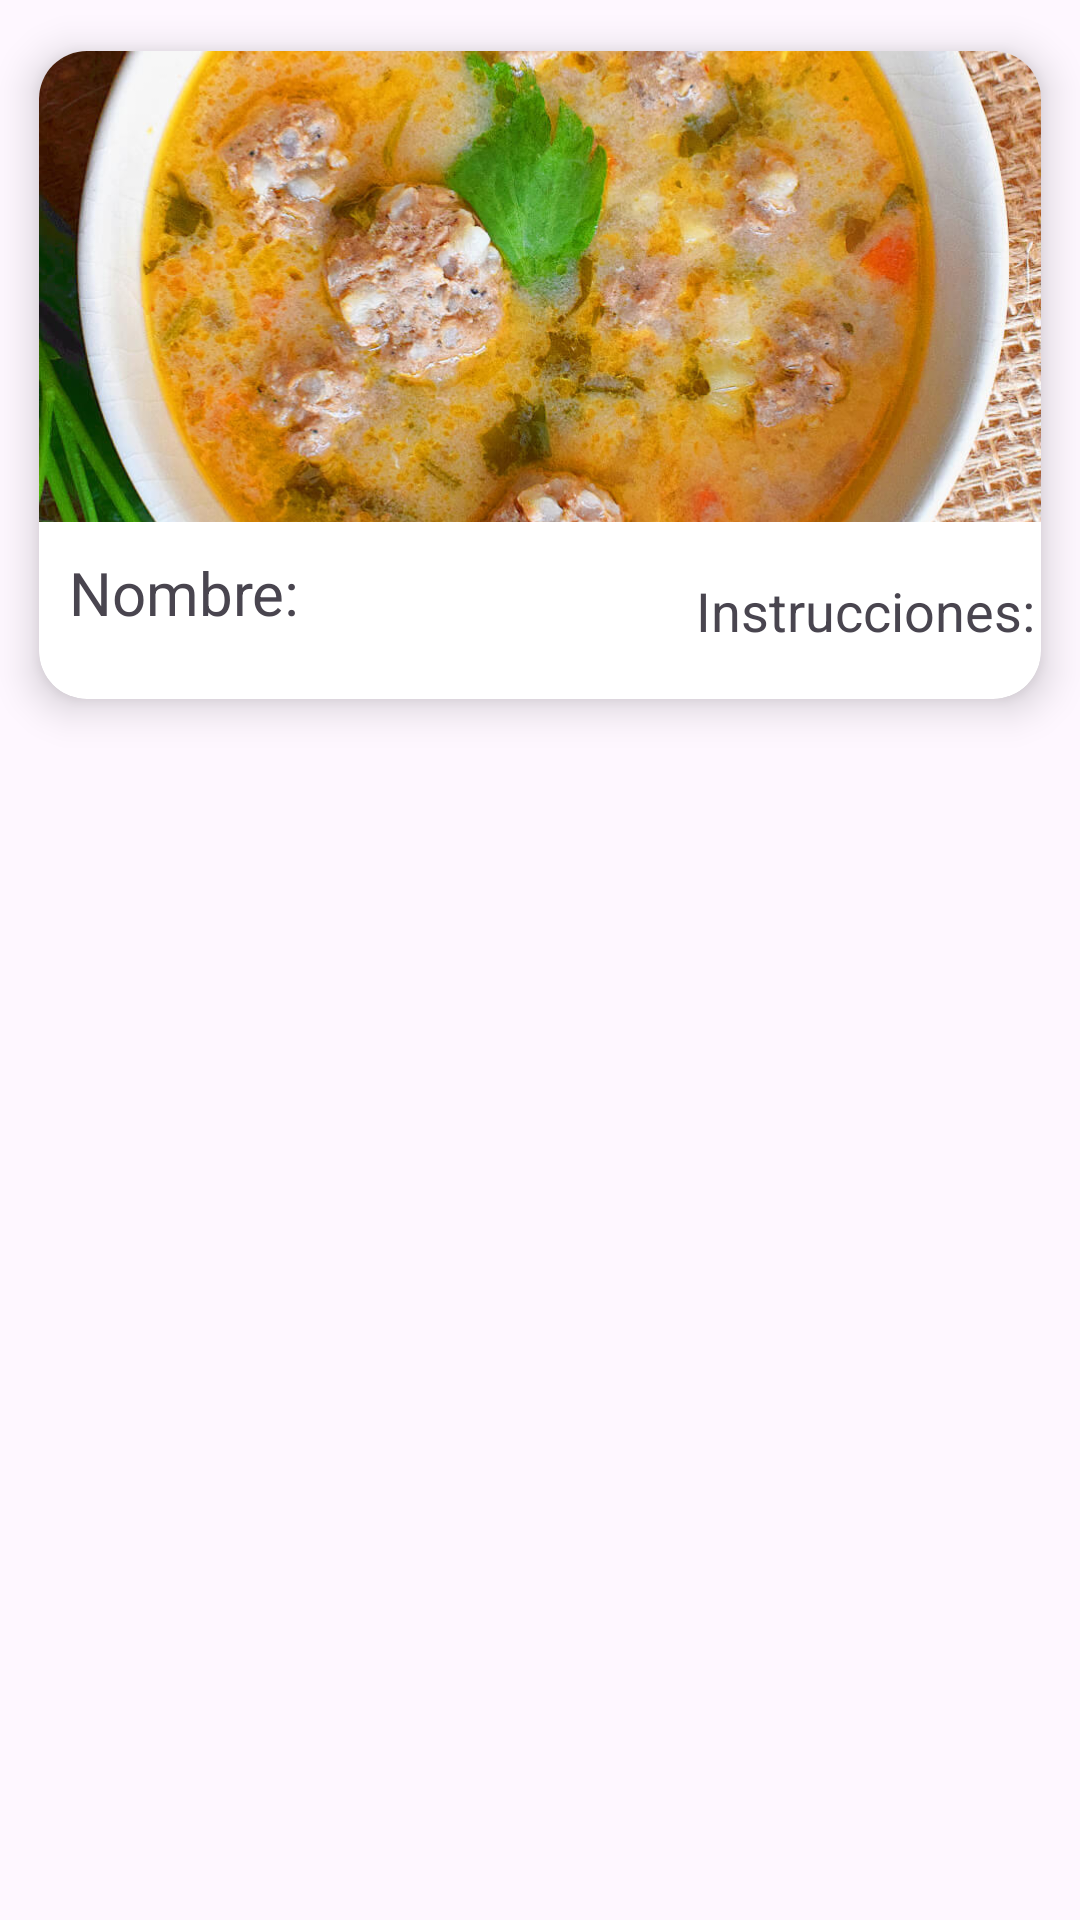

Android layout source for this screen:
<!-- AndroidManifest.xml: application theme Theme.CardViewPrueba -->
<!-- res/layout/recycler_item.xml -->
<?xml version="1.0" encoding="utf-8"?>
<LinearLayout
    xmlns:android="http://schemas.android.com/apk/res/android"
    android:layout_width="match_parent"
    android:layout_height="wrap_content"
    android:orientation="vertical"
    xmlns:app="http://schemas.android.com/apk/res-auto">

    <androidx.cardview.widget.CardView
        android:layout_width="wrap_content"
        android:layout_height="250dp"
        android:id="@+id/recCard"
        app:cardElevation="8dp"
        app:cardCornerRadius="16dp"
        app:cardUseCompatPadding="true">
        <LinearLayout
            android:layout_width="wrap_content"
            android:layout_height="match_parent"
            android:orientation="vertical"
            android:weightSum="5.5">
            <ImageView
                android:layout_width="wrap_content"
                android:layout_height="0dp"
                android:id="@+id/Imagen"
                android:layout_weight="4"
                android:scaleType="centerCrop"
                android:src="@drawable/perisoare"/>
            <LinearLayout
                android:layout_width="match_parent"
                android:layout_height="0dp"
                android:weightSum="2"
                android:layout_weight="1.5"
                >
                <LinearLayout
                    android:layout_width="0dp"
                    android:layout_height="match_parent"
                    android:layout_weight="1.3"
                    android:padding="10dp"
                    android:orientation="vertical">
                    <TextView
                        android:layout_width="match_parent"
                        android:layout_height="wrap_content"
                        android:text="@string/nombre"
                        android:textSize="20sp"
                        android:maxLines="1"
                        android:id="@+id/Nombre"/>
                    <TextView
                        android:layout_width="match_parent"
                        android:layout_height="wrap_content"
                        android:text="@string/descripcion"
                        android:textSize="18sp"
                        android:id="@+id/recDesc"
                        android:maxLines="0"/>
                </LinearLayout>
                <LinearLayout
                    android:layout_width="0dp"
                    android:layout_height="match_parent"
                    android:layout_weight="0.7"
                    android:gravity="center">
                    <TextView
                        android:layout_width="match_parent"
                        android:layout_height="wrap_content"
                        android:text="@string/instrucciones"
                        android:textSize="18sp"
                        android:textAlignment="center"
                        android:id="@+id/Ingredientes"/>
                </LinearLayout>
            </LinearLayout>
        </LinearLayout>
    </androidx.cardview.widget.CardView>
</LinearLayout>
<!-- resources referenced by this layout -->
<resources>
  <!-- drawable perisoare: png bitmap (drawable, 224177 bytes) -->
  <string name="descripcion">Descripcion</string>
  <string name="instrucciones">Instrucciones:</string>
  <string name="nombre">Nombre:</string>
  <style name="Theme.CardViewPrueba" parent="Base.Theme.CardViewPrueba" />
  <style name="Base.Theme.CardViewPrueba" parent="Theme.Material3.DayNight.NoActionBar">
          
          
      </style>
</resources>
